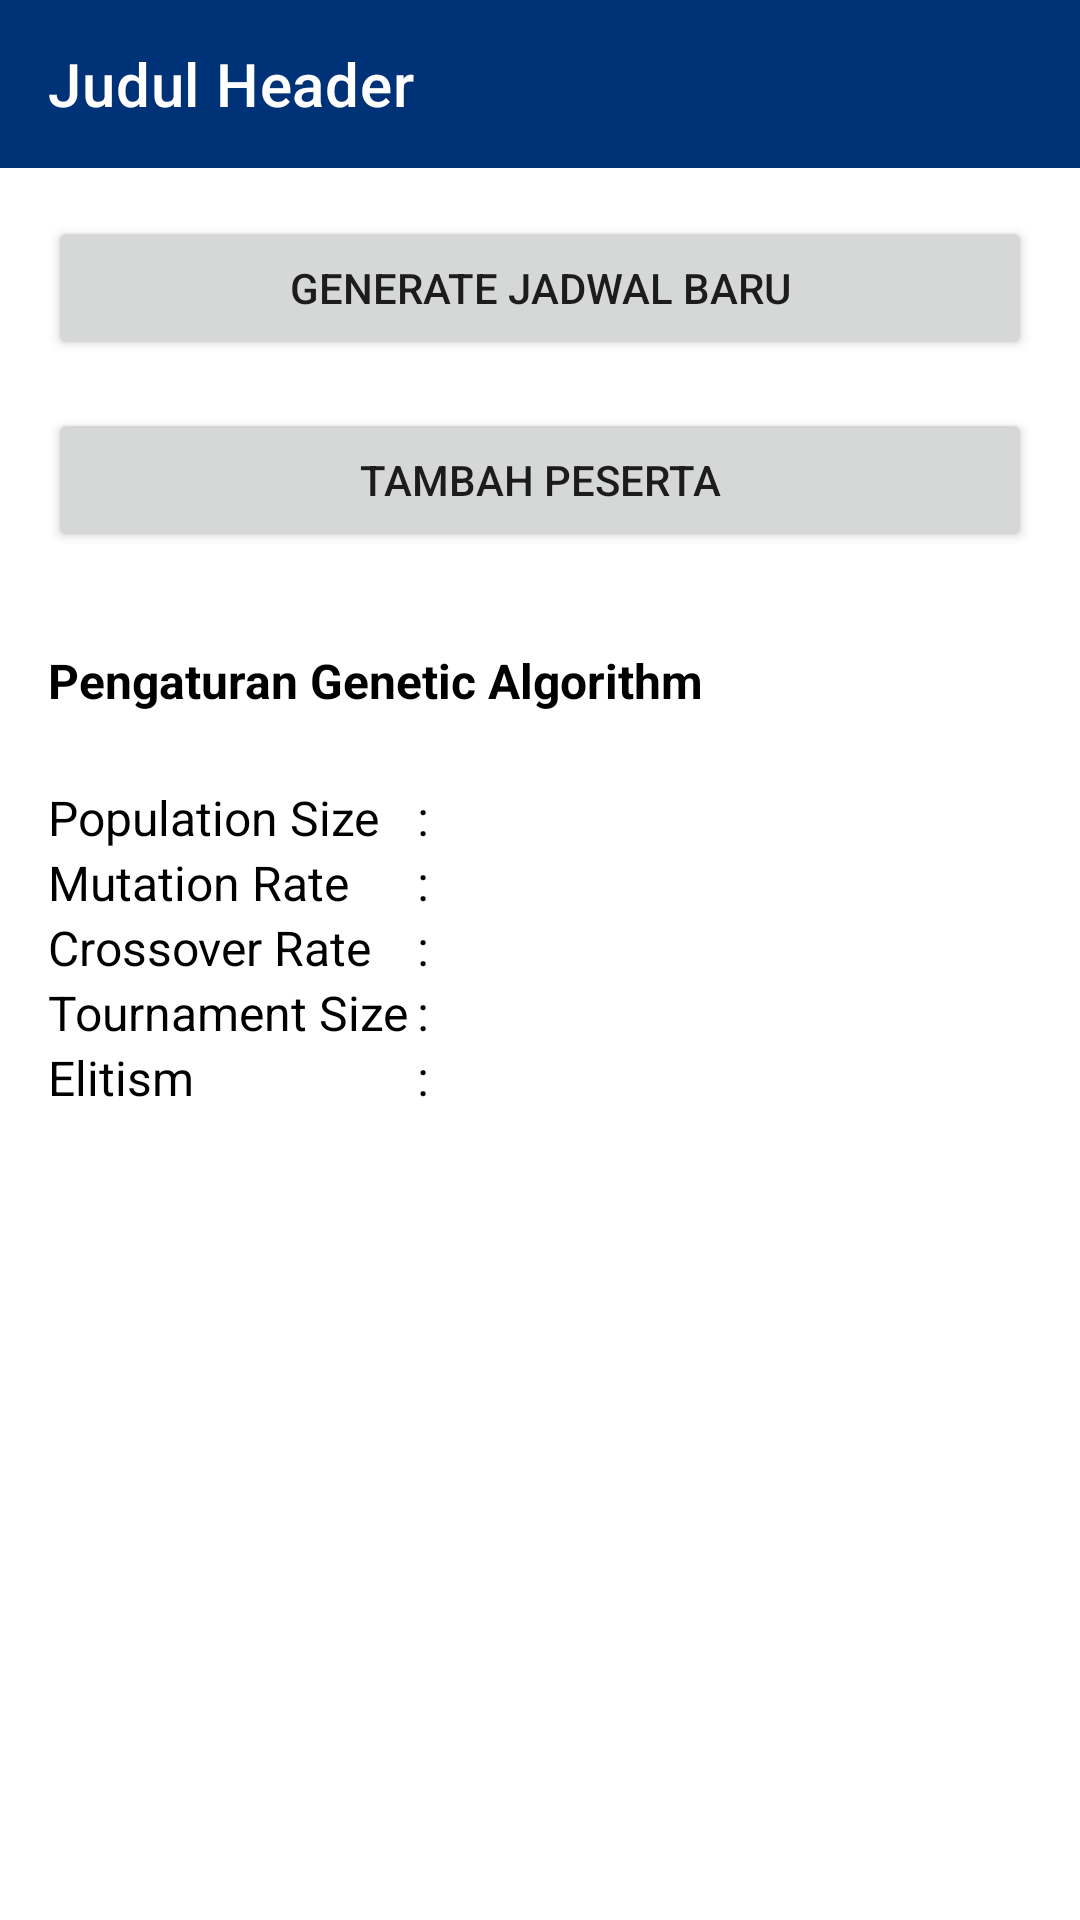

Produce the Android XML layout that renders to this screen, including the resource entries it uses.
<!-- AndroidManifest.xml: application theme Theme.GPDIMobile -->
<!-- res/layout/activity_kelola_jadwal.xml -->
<?xml version="1.0" encoding="utf-8"?>
<androidx.constraintlayout.widget.ConstraintLayout xmlns:android="http://schemas.android.com/apk/res/android"
    xmlns:app="http://schemas.android.com/apk/res-auto"
    xmlns:tools="http://schemas.android.com/tools"
    android:layout_width="match_parent"
    android:layout_height="match_parent"
    tools:context=".KelolaJadwal">

    <include layout="@layout/my_toolbar"
        android:id="@+id/my_toolbr"/>

    <Button
        android:id="@+id/btn_generate"
        android:text="Generate Jadwal Baru"
        android:layout_margin="16dp"
        app:layout_constraintTop_toBottomOf="@id/my_toolbr"
        app:layout_constraintEnd_toEndOf="parent"
        app:layout_constraintStart_toStartOf="parent"
        android:layout_width="match_parent"
        android:layout_height="wrap_content"/>

    <Button
        android:id="@+id/btn_add"
        android:text="Tambah Peserta"
        android:layout_margin="16dp"
        app:layout_constraintTop_toBottomOf="@+id/btn_generate"
        app:layout_constraintEnd_toEndOf="parent"
        app:layout_constraintStart_toStartOf="parent"
        android:layout_width="match_parent"
        android:layout_height="wrap_content"/>

    <TextView
        android:id="@+id/heder"
        android:layout_width="match_parent"
        android:layout_height="wrap_content"
        app:layout_constraintTop_toBottomOf="@id/btn_add"
        android:text="Pengaturan Genetic Algorithm"
        android:layout_marginTop="32dp"
        android:textColor="@color/black"
        android:textStyle="bold"
        android:textSize="16dp"
        android:layout_marginStart="16dp"/>

    <LinearLayout
        android:id="@+id/layout_data"
        app:layout_constraintTop_toBottomOf="@id/heder"
        android:layout_marginTop="8dp"
        android:layout_width="match_parent"
        android:layout_height="wrap_content"
        android:orientation="horizontal"
        android:padding="16dp"
        android:weightSum="12">
        <LinearLayout
            android:orientation="vertical"
            android:layout_width="0dp"
            android:layout_height="wrap_content"
            android:layout_weight="4.5">
            <TextView
                android:layout_width="match_parent"
                android:layout_height="wrap_content"
                android:text="Population Size"
                android:textSize="16sp"
                android:textColor="@color/black"/>
            <TextView
                android:layout_width="match_parent"
                android:layout_height="wrap_content"
                android:text="Mutation Rate"
                android:textSize="16sp"
                android:textColor="@color/black"/>
            <TextView
                android:layout_width="match_parent"
                android:layout_height="wrap_content"
                android:text="Crossover Rate"
                android:textSize="16sp"
                android:textColor="@color/black"/>
            <TextView
                android:layout_width="match_parent"
                android:layout_height="wrap_content"
                android:text="Tournament Size"
                android:textSize="16sp"
                android:textColor="@color/black"/>
            <TextView
                android:layout_width="match_parent"
                android:layout_height="wrap_content"
                android:text="Elitism"
                android:textSize="16sp"
                android:textColor="@color/black"/>
        </LinearLayout>
        <LinearLayout
            android:orientation="vertical"
            android:layout_width="0dp"
            android:layout_height="wrap_content"
            android:layout_weight="0.3"
            android:gravity="center">
            <TextView
                android:layout_width="match_parent"
                android:layout_height="wrap_content"
                android:text=":"
                android:textSize="16sp"
                android:textColor="@color/black"/>
            <TextView
                android:layout_width="match_parent"
                android:layout_height="wrap_content"
                android:text=":"
                android:textSize="16sp"
                android:textColor="@color/black"/>
            <TextView
                android:layout_width="match_parent"
                android:layout_height="wrap_content"
                android:text=":"
                android:textSize="16sp"
                android:textColor="@color/black"/>
            <TextView
                android:layout_width="match_parent"
                android:layout_height="wrap_content"
                android:text=":"
                android:textSize="16sp"
                android:textColor="@color/black"/>
            <TextView
                android:layout_width="match_parent"
                android:layout_height="wrap_content"
                android:text=":"
                android:textSize="16sp"
                android:textColor="@color/black"/>
        </LinearLayout>
        <LinearLayout
            android:orientation="vertical"
            android:layout_width="0dp"
            android:layout_height="wrap_content"
            android:layout_weight="7.7">
            <TextView
                android:id="@+id/pop"
                android:layout_width="match_parent"
                android:layout_height="wrap_content"
                android:text=""
                android:textStyle="bold"
                android:textSize="16sp"
                android:textColor="@color/black"/>
            <TextView
                android:id="@+id/mut"
                android:layout_width="match_parent"
                android:layout_height="wrap_content"
                android:text=""
                android:textStyle="bold"
                android:textSize="16sp"
                android:textColor="@color/black"/>
            <TextView
                android:id="@+id/cros"
                android:layout_width="match_parent"
                android:layout_height="wrap_content"
                android:text=""
                android:textStyle="bold"
                android:textSize="16sp"
                android:textColor="@color/black"/>
            <TextView
                android:id="@+id/tour"
                android:layout_width="match_parent"
                android:layout_height="wrap_content"
                android:text=""
                android:textStyle="bold"
                android:textSize="16sp"
                android:textColor="@color/black"/>
            <TextView
                android:id="@+id/elit"
                android:layout_width="match_parent"
                android:layout_height="wrap_content"
                android:text=""
                android:textStyle="bold"
                android:textSize="16sp"
                android:textColor="@color/black"/>
        </LinearLayout>
    </LinearLayout>

</androidx.constraintlayout.widget.ConstraintLayout>
<!-- res/layout/my_toolbar.xml (included above) -->
<?xml version="1.0" encoding="utf-8"?>
<LinearLayout xmlns:android="http://schemas.android.com/apk/res/android"
    android:layout_width="match_parent"
    android:layout_height="wrap_content"
    xmlns:app="http://schemas.android.com/apk/res-auto">
    <androidx.appcompat.widget.Toolbar
        android:id="@+id/my_toolbar"
        android:layout_width="match_parent"
        android:layout_height="?attr/actionBarSize"
        android:background="?attr/colorPrimary"
        android:elevation="4dp"
        app:titleTextColor="@android:color/white"
        app:navigationIcon="@drawable/ic_arrow_back_24"
        android:theme="@style/Theme.GPDIMobile.AppBarOverlay"
        app:popupTheme="@style/ThemeOverlay.AppCompat.Light"
        app:title="Judul Header" />
</LinearLayout>
<!-- resources referenced by this layout -->
<resources>
  <color name="black">#FF000000</color>
  <style name="Theme.GPDIMobile.AppBarOverlay" parent="ThemeOverlay.AppCompat.Dark.ActionBar">
          <item name="actionMenuTextColor">@color/white</item>
      </style>
  <style name="Theme.GPDIMobile" parent="Theme.MaterialComponents.DayNight.NoActionBar">
          
          <item name="colorPrimary">@color/primary</item>
          <item name="colorPrimaryVariant">@color/primary_dark</item>
          <item name="colorOnPrimary">@color/white</item>
          
          <item name="colorSecondary">@color/primary</item>
          <item name="colorSecondaryVariant">@color/accent</item>
          <item name="colorOnSecondary">@color/black</item>
          
          <item name="android:statusBarColor" tools:targetApi="l">?attr/colorPrimaryVariant</item>
          
  
      </style>
  <color name="white">#FFFFFFFF</color>
  <color name="primary">#003277</color>
  <color name="primary_dark">#062857</color>
  <color name="accent">#fdd003</color>
</resources>
